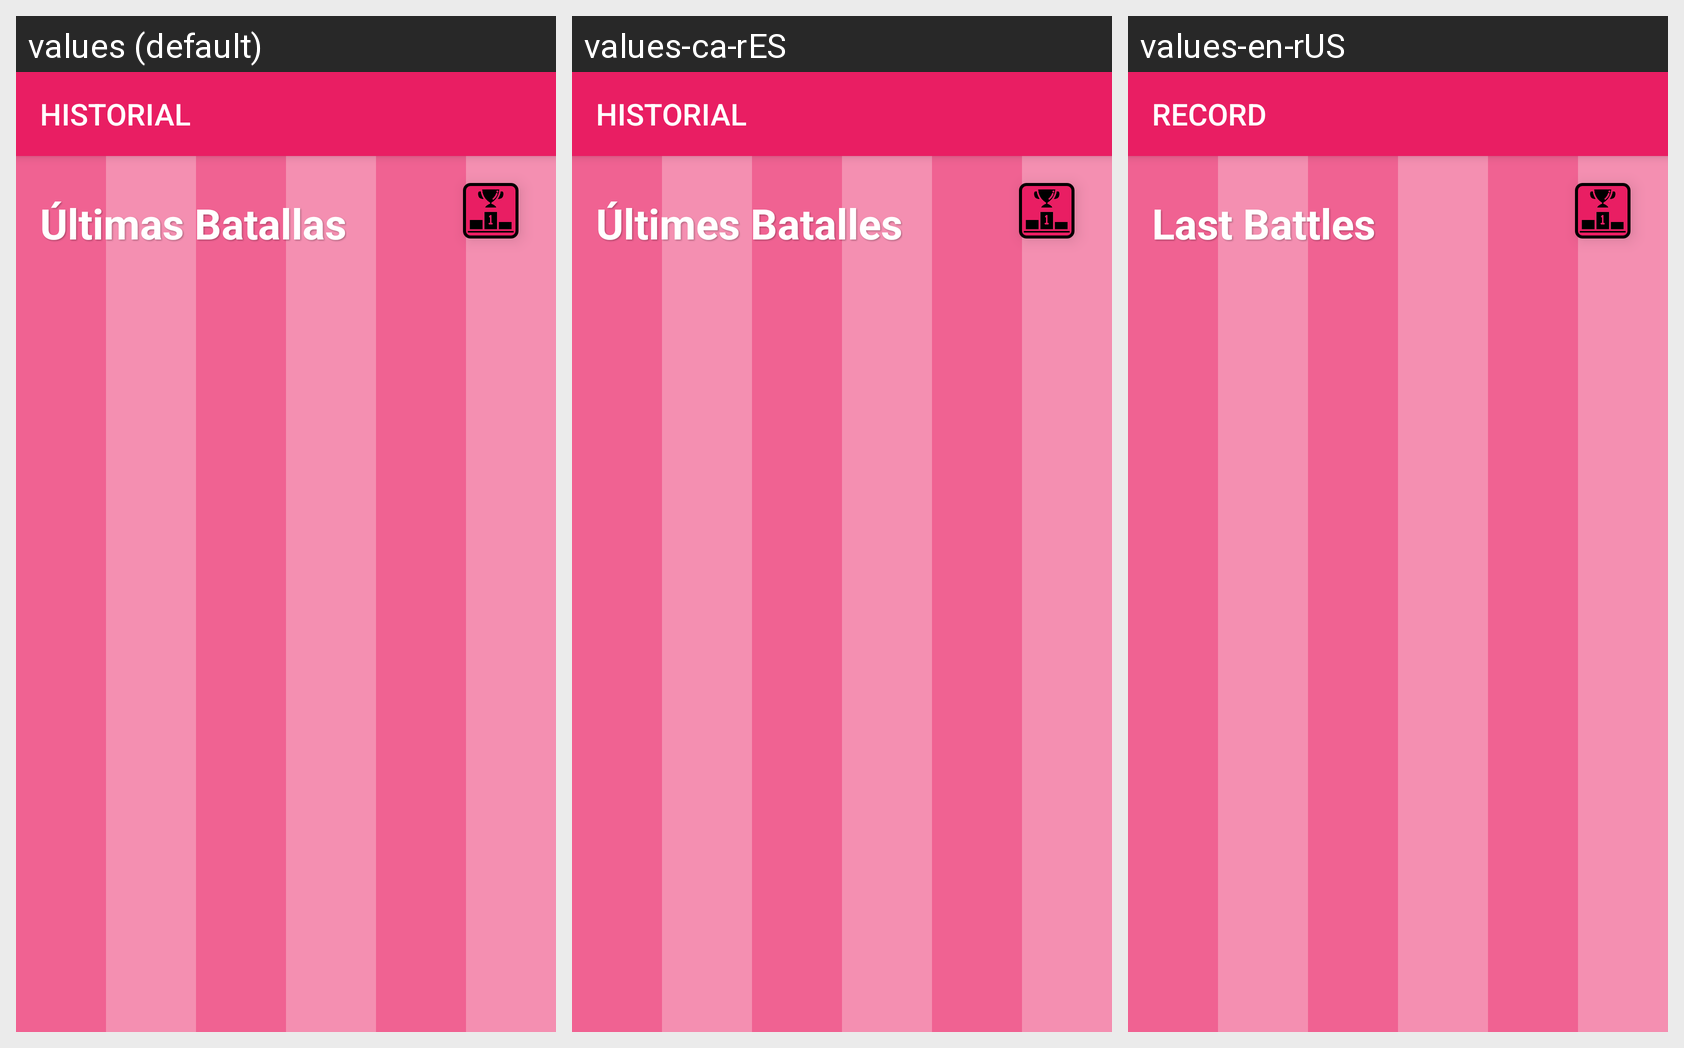

For this localized Android screen grid, give each drawn string resource with its value in every locale shown.
Android screen res/layout/historial.xml rendered under 3 locales, left to right: values (default), values-ca-rES, values-en-rUS. Device: Nexus 5 (rendered at 1080×1920; each locale shown at half size, 540×960, under a caption strip naming it); theme Theme.AppCompat.Light.NoActionBar.
Strings drawn on this screen, with the default value and each locale's value (text and hints the layout hard-codes, and strings that could not be matched under every locale, appear in the picture but are not listed):

text_historial
  values: HISTORIAL
  values-ca-rES: HISTORIAL
  values-en-rUS: RECORD

text_batallas
  values: Últimas Batallas
  values-ca-rES: Últimes Batalles
  values-en-rUS: Last Battles
